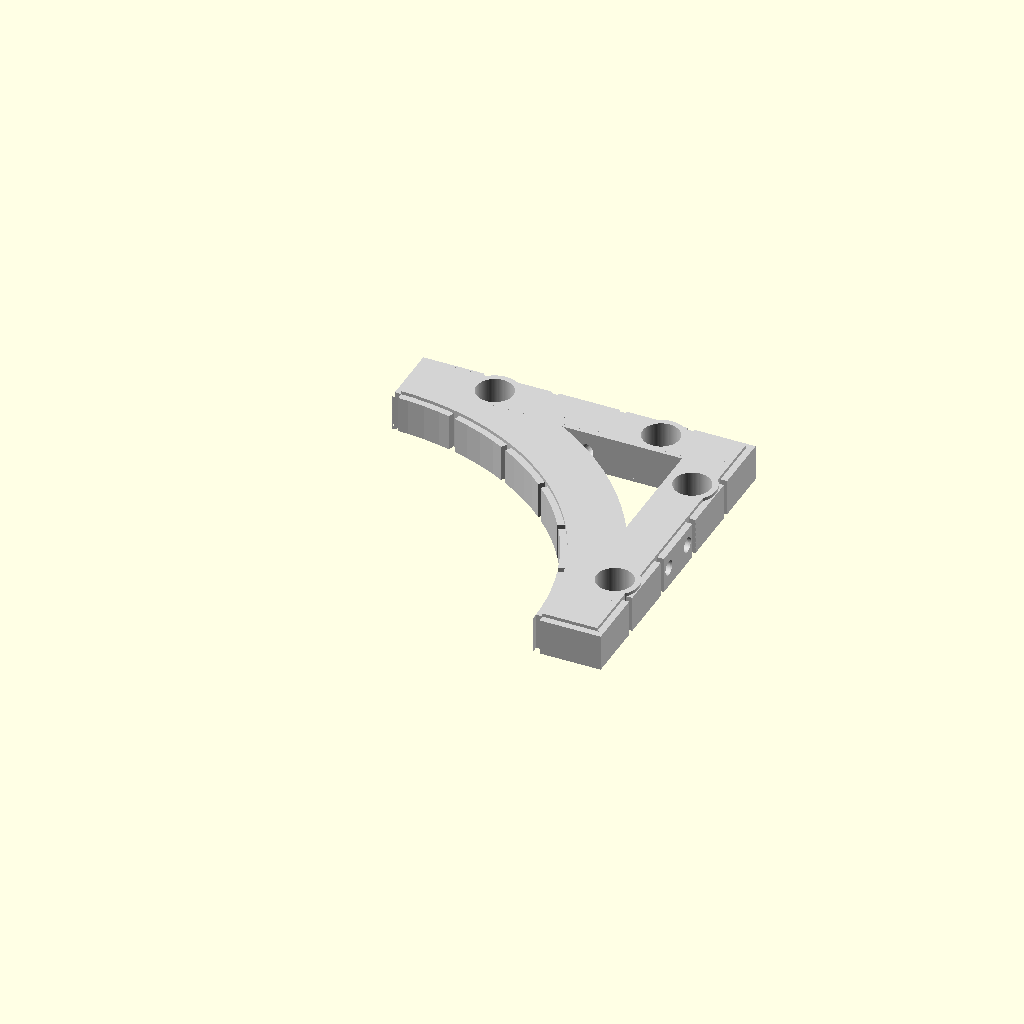
Cell 1: the model at its default parameters.
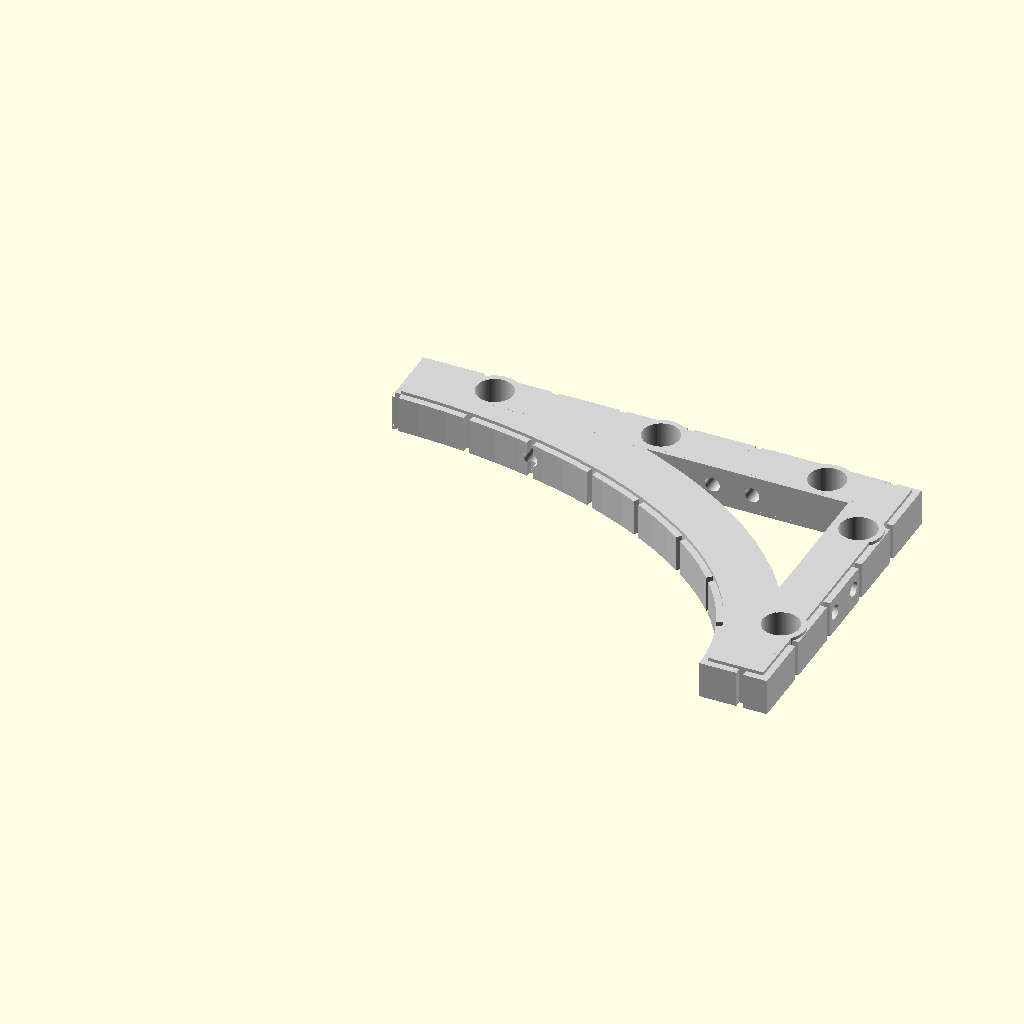
Cell 2: the same model with x = 3.
One fixed orthographic camera (rotation 55°, 0°, 25°; colour scheme Cornfield) for every cell.
OpenSCAD source file magnetic/cut_stone_magnetic_base.curved.concave.scad:
/* [Base Tile Size] */
x = 2; //[1,2,3,4]
y = 2; //[1,2,3,4]

/* [Edge Tile Support] */
// Size of edge tile addition, 9.2 is standard for openforge
edge_width = 12.5;
edge = "false"; // [false, true]

/* [Magnets] */
// Size of hole for magnet.  5.4 works well for 5mm buckyball style magnets.  0 to eliminate.
magnet_hole = 5.5;

/* [Wire Holes] */
// Size of hole for Filament tile joining.
filament_wire_hole = 1.1; // 0:Off,1.1:1.75mm filament,1.7:3mm filament
// Size of hole for paperclip tile joining.
paperclip_wire_hole = 0; // 0:Off,0.65:20 Gauge,0.7:18 Gauge

module wire_holes(x,y,filament_wire_hole=1.1,paperclip_wire_hole=00,edge=12.5) {
    eoffset = -1 - edge;
    // center: 1  mm wire  18 gauge 
    // crossed: .8  mm wire  20 gauge 7.4 small  9.3 large  20 gauge
    eoffset = -1 - edge;

    xlength = 2 + 2 * edge + 25 * x;
    if (x > 1) {
        for ( i = [2 : x] ) {
            ipos = i * 25 - 25;
            if (filament_wire_hole > 0) {
                translate([ipos-3,25*y+eoffset,6/2]) rotate([-90,0,0]) cylinder(21.5,filament_wire_hole,filament_wire_hole,$fn=50);
                translate([ipos+3,25*y+eoffset,6/2]) rotate([-90,0,0]) cylinder(21.5,filament_wire_hole,filament_wire_hole,$fn=50);
            }
            if (paperclip_wire_hole > 0.0) {
                // Large Loop
                translate([ipos+4.5,25*y+eoffset,6/2+1.5]) rotate([-90,0,0]) cylinder(21.5,paperclip_wire_hole,paperclip_wire_hole,$fn=50);
                translate([ipos-4.5,25*y+eoffset,6/2+1.5]) rotate([-90,0,0]) cylinder(21.5,paperclip_wire_hole,paperclip_wire_hole,$fn=50);
                translate([ipos+4.5,25*y+eoffset,6/2-1]) rotate([-90,0,0]) cylinder(21.5,paperclip_wire_hole,paperclip_wire_hole,$fn=50);
                translate([ipos-4.5,25*y+eoffset,6/2-1]) rotate([-90,0,0]) cylinder(21.5,paperclip_wire_hole,paperclip_wire_hole,$fn=50);
                // Small Loop
                translate([ipos+2.4,25*y+eoffset,6/2+1.5]) rotate([-90,0,0]) cylinder(21.5,paperclip_wire_hole,paperclip_wire_hole,$fn=50);
                translate([ipos-2.4,25*y+eoffset,6/2+1.5]) rotate([-90,0,0]) cylinder(21.5,paperclip_wire_hole,paperclip_wire_hole,$fn=50);
            }
        }
    }
    
    ylength = 2 + 2 * edge + 25 * y;
    if (y > 1) {
        for ( i = [2 : y] ) {
            ipos = i*25-25;
            if (filament_wire_hole > 0) {
                translate([25*x+eoffset,ipos-3,6/2]) rotate([0,90,0]) cylinder(21.5,filament_wire_hole,filament_wire_hole,$fn=50);
                translate([25*x+eoffset,ipos+3,6/2]) rotate([0,90,0]) cylinder(21.5,filament_wire_hole,filament_wire_hole,$fn=50);
            }
            if (paperclip_wire_hole > 0.0) {
                // Large Loop
                translate([25*x+eoffset,ipos+4.5,6/2+1.5]) rotate([0,90,0]) cylinder(21.5,paperclip_wire_hole,paperclip_wire_hole,$fn=50);
                translate([25*x+eoffset,ipos-4.5,6/2+1.5]) rotate([0,90,0]) cylinder(21.5,paperclip_wire_hole,paperclip_wire_hole,$fn=50);
                translate([25*x+eoffset,ipos+4.5,6/2-1]) rotate([0,90,0]) cylinder(21.5,paperclip_wire_hole,paperclip_wire_hole,$fn=50);
                translate([25*x+eoffset,ipos-4.5,6/2-1]) rotate([0,90,0]) cylinder(21.5,paperclip_wire_hole,paperclip_wire_hole,$fn=50);
                // Small Loop
                translate([25*x+eoffset,ipos+2.4,6/2+1.5]) rotate([0,90,0]) cylinder(21.5,paperclip_wire_hole,paperclip_wire_hole,$fn=50);
                translate([25*x+eoffset,ipos-2.4,6/2+1.5]) rotate([0,90,0]) cylinder(21.5,paperclip_wire_hole,paperclip_wire_hole,$fn=50);
            }
        }
    }
}

module magnet_ejection_holes(x,y,magnet_hole,edge_width=12.5,edge="false") {
    if (magnet_hole > 0) {
        e = edge == "true"?edge_width:0;
        l = e;
        r = e;
        f = e;
        b = e;
        for ( i = [1 : x] ) {
            translate([i*25-12.5,y*25-3.6+b,-1]) cylinder(10,.9,.9,$fn=50);
        }
        for ( i = [1 : y] ) {
            translate([x*25-3.6+r,i*25-12.5,-1]) cylinder(10,.9,.9,$fn=50);
        }
    }
}

module fs_magnet_holder(magnet_hole=5.4) {
    // 5mm buckyballs
    if(magnet_hole > 0) {
        difference() {
            cylinder(6,3.7,3.7, $fn=100);
            translate([0,0,-1]) cylinder(8,magnet_hole/2,magnet_hole/2, $fn=100);
        }
    }
}

module fs_magnet_base(x,y,
        edge_width=12.5, edge="false",
        magnet_hole=5.5,filament_wire_hole=1.1,paperclip_wire_hole=0) {
    e = edge == "true"?edge_width:0;
    l = e;
    r = e;
    f = e;
    b = e;
    color("LightGrey") difference() {
        union() {
            difference() {
                union() {
                    translate([-l,-f,0]) difference() {
                        stone_base(x,y,edge_width,edge);
                        union() {
                            translate([-1,-1,5.4999]) cube([25*x-8.2+l+r,25*y-8.2+f+b,8]);
                            translate([-1,-1,-1]) cube([25*x-9.2+l+r,25*y-9.2+f+b,6.5]);
                            translate([1,1,-1]) cube([25*x-8.2+l+r,25*y-8.2+f+b,8]);
                        }
                    }
                    translate([6.55-l,6.55-f,0]) difference() {
                        cube([25*x-13.1+l+r,25*y-13.1+f+b,6]);
                        translate([-1,-1,-1]) cube([25*x-15.1+l+r+2,25*y-15.1+f+b+2,8]);
                    }
                    for ( i = [1 : x] ) {
                        translate([i*25-12.5,y*25-3.8+b,0]) fs_magnet_holder(magnet_hole);
                    }
                    for ( i = [1 : y] ) {
                        translate([x*25-3.8+r,i*25-12.5,0]) fs_magnet_holder(magnet_hole);
                    }
                    if (x > 1) {
                        for ( i = [2 : x] ) {
                            translate([i*25-25-6,y*25-7+b,0]) cube([12,6,6]); 
                        }
                    }
                    if (y > 1) {
                        for ( i = [2 : y] ) {
                            translate([x*25-7+r,i*25-25-6,0]) cube([6,12,6]); 
                        }
                    }
                    translate([x*25-7+r,y*25-7+b,0]) cube([6,6,6]);
                    difference() {
                        union() {
                            intersection() {
                                translate([0,0,0]) difference() {
                                    scale([x < y ? ((25*x)-1)/((25*y)-1) : 1, y < x ? ((25*y)-1)/((25*x)-1) : 1,1]) translate([0,0,0]) cylinder(5.5,max([x, y])*25-1, max([x,y])*25-1,$fn=100);
                                    scale([x < y ? ((25*x)-10.2)/((25*y)-10.2) : 1, y < x ? ((25*y)-10.2)/((25*x)-10.2) : 1,1]) translate([0,0,-1]) cylinder(10,max([x, y])*25-10.2, max([x,y])*25-10.2,$fn=100);
                                    if(x == 1) {
                                        if(y == 1) {
                                            translate([0,-.5,0]) rotate([0,0,50]) translate([0,0,-1]) cube([25*(max(x,y))+1,1,8]);
                                        } else if(y == 2) {
                                            translate([0,10.2*0.5,0]) rotate([0,0,0]) translate([0,0,-1]) cube([25*(max(x,y))+1,1,8]);
                                            translate([0,10.2*1.5-3,0]) rotate([0,0,8]) translate([0,0,-1]) cube([25*(max(x,y))+1,1,8]);
                                            translate([0,10.2*2.5-5,0]) rotate([0,0,17]) translate([0,0,-1]) cube([25*(max(x,y))+1,1,8]);
                                            translate([0,10.2*3.5-6,0]) rotate([0,0,28]) translate([0,0,-1]) cube([25*(max(x,y))+1,1,8]);
                                        } else if(y == 3) {
                                            translate([0,10.2*0.775-.5,0]) rotate([0,0,1]) translate([0,0,-1]) cube([25*(max(x,y))+1,1,8]);
                                            translate([0,10.2*1.8-1.5,0]) rotate([0,0,4]) translate([0,0,-1]) cube([25*(max(x,y))+1,1,8]);
                                            translate([0,10.2*2.825-2.5,0]) rotate([0,0,6]) translate([0,0,-1]) cube([25*(max(x,y))+1,1,8]);
                                            translate([0,10.2*3.85-3,0]) rotate([0,0,8]) translate([0,0,-1]) cube([25*(max(x,y))+1,1,8]);
                                            translate([0,10.2*4.875-3,0]) rotate([0,0,10]) translate([0,0,-1]) cube([25*(max(x,y))+1,1,8]);
                                            translate([0,10.2*5.9-3,0]) rotate([0,0,14]) translate([0,0,-1]) cube([25*(max(x,y))+1,1,8]);
                                        } else if(y == 4) {
                                            translate([0,10.2*1.2-1,0]) rotate([0,0,1]) translate([0,0,-1]) cube([25*(max(x,y))+1,1,8]);
                                            translate([0,10.2*2.2-2,0]) rotate([0,0,4]) translate([0,0,-1]) cube([25*(max(x,y))+1,1,8]);
                                            translate([0,10.2*3.2-2.5,0]) rotate([0,0,6]) translate([0,0,-1]) cube([25*(max(x,y))+1,1,8]);
                                            translate([0,10.2*4.2-3,0]) rotate([0,0,8]) translate([0,0,-1]) cube([25*(max(x,y))+1,1,8]);
                                            translate([0,10.2*5.2-3.5,0]) rotate([0,0,10]) translate([0,0,-1]) cube([25*(max(x,y))+1,1,8]);
                                            translate([0,10.2*6.2-4.5,0]) rotate([0,0,14]) translate([0,0,-1]) cube([25*(max(x,y))+1,1,8]);
                                            translate([0,10.2*7.2-4.5,0]) rotate([0,0,16]) translate([0,0,-1]) cube([25*(max(x,y))+1,1,8]);
                                            translate([0,10.2*8.2-4.25,0]) rotate([0,0,20]) translate([0,0,-1]) cube([25*(max(x,y))+1,1,8]);
                                        }
                                    } else if(x == 2) {
                                        if(y == 1) {
                                            translate([10.2*0.5,0,0]) rotate([0,0,90-0]) translate([0,0,-1]) cube([25*(max(x,y))+1,1,8]);
                                            translate([10.2*1.5-3,0,0]) rotate([0,0,90-8]) translate([0,0,-1]) cube([25*(max(x,y))+1,1,8]);
                                            translate([10.2*2.5-5,0,0]) rotate([0,0,90-17]) translate([0,0,-1]) cube([25*(max(x,y))+1,1,8]);
                                            translate([10.2*3.5-6,0,0]) rotate([0,0,90-28]) translate([0,0,-1]) cube([25*(max(x,y))+1,1,8]);
                                        } else if(y == 2) {
                                            translate([0,-.5,0]) rotate([0,0,17.5]) translate([0,0,-1]) cube([25*(max(x,y))+1,1,8]);
                                            translate([0,-.5,0]) rotate([0,0,32]) translate([0,0,-1]) cube([25*(max(x,y))+1,1,8]);
                                            translate([0,-.5,0]) rotate([0,0,46.5]) translate([0,0,-1]) cube([25*(max(x,y))+1,1,8]);
                                            translate([0,-.5,0]) rotate([0,0,61]) translate([0,0,-1]) cube([25*(max(x,y))+1,1,8]);
                                            translate([0,-.5,0]) rotate([0,0,75.5]) translate([0,0,-1]) cube([25*(max(x,y))+1,1,8]);
                                        } else if(y == 3) {
                                            translate([0,10.2*1.2-4,0]) rotate([0,0,5.5]) translate([0,0,-1]) cube([25*(max(x,y))+1,1,8]);
                                            translate([0,10.2*2.2-6,0]) rotate([0,0,9]) translate([0,0,-1]) cube([25*(max(x,y))+1,1,8]);
                                            translate([0,10.2*3.2-8,0]) rotate([0,0,13.25]) translate([0,0,-1]) cube([25*(max(x,y))+1,1,8]);
                                            translate([0,10.2*4.2-15.7,0]) rotate([0,0,25]) translate([0,0,-1]) cube([25*(max(x,y))+1,1,8]);
                                            translate([0,10.2*5.2-20.5,0]) rotate([0,0,35]) translate([0,0,-1]) cube([25*(max(x,y))+1,1,8]);
                                            translate([0,10.2*6.2-23.5,0]) rotate([0,0,45]) translate([0,0,-1]) cube([25*(max(x,y))+1,1,8]);
                                            translate([0,10.2*7.2-26,0]) rotate([0,0,60.5]) translate([0,0,-1]) cube([25*(max(x,y))+1,1,8]);
                                        } else if(y == 4) {
                                            translate([0,10.2*0.5-3,0]) rotate([0,0,2]) translate([0,0,-1]) cube([25*(max(x,y))+1,1,8]);
                                            translate([0,10.2*1.5-7,0]) rotate([0,0,7]) translate([0,0,-1]) cube([25*(max(x,y))+1,1,8]);
                                            translate([0,10.2*2.5-10.5,0]) rotate([0,0,12]) translate([0,0,-1]) cube([25*(max(x,y))+1,1,8]);
                                            translate([0,10.2*3.5-14.25,0]) rotate([0,0,17]) translate([0,0,-1]) cube([25*(max(x,y))+1,1,8]);
                                            translate([0,10.2*4.5-16.5,0]) rotate([0,0,21]) translate([0,0,-1]) cube([25*(max(x,y))+1,1,8]);
                                            translate([0,10.2*5.5-18.5,0]) rotate([0,0,25]) translate([0,0,-1]) cube([25*(max(x,y))+1,1,8]);
                                            translate([0,10.2*6.5-22,0]) rotate([0,0,32]) translate([0,0,-1]) cube([25*(max(x,y))+1,1,8]);
                                            translate([0,10.2*7.5-21.5-.25,0]) rotate([0,0,36]) translate([0,0,-1]) cube([25*(max(x,y))+1,1,8]);
                                            translate([0,10.2*8.5-19.25,0]) rotate([0,0,39]) translate([0,0,-1]) cube([25*(max(x,y))+1,1,8]);
                                            translate([0,10.2*9.5-21,0]) rotate([0,0,55]) translate([0,0,-1]) cube([25*(max(x,y))+1,1,8]);
                                        }
                                    } else if(x == 3) {
                                        if(y == 1) {
                                            translate([10.2*0.775-.5,0,0]) rotate([0,0,90-1]) translate([0,0,-1]) cube([25*(max(x,y))+1,1,8]);
                                            translate([10.2*1.8-1.5,0,0]) rotate([0,0,90-4]) translate([0,0,-1]) cube([25*(max(x,y))+1,1,8]);
                                            translate([10.2*2.825-2.5,0,0]) rotate([0,0,90-6]) translate([0,0,-1]) cube([25*(max(x,y))+1,1,8]);
                                            translate([10.2*3.85-3,0,0]) rotate([0,0,90-8]) translate([0,0,-1]) cube([25*(max(x,y))+1,1,8]);
                                            translate([10.2*4.875-3,0,0]) rotate([0,0,90-10]) translate([0,0,-1]) cube([25*(max(x,y))+1,1,8]);
                                            translate([10.2*5.9-3,0,0]) rotate([0,0,90-14]) translate([0,0,-1]) cube([25*(max(x,y))+1,1,8]);
                                        } else if(y == 2) {
                                            translate([10.2*1.2-4,0,0]) rotate([0,0,90-5.5]) translate([0,0,-1]) cube([25*(max(x,y))+1,1,8]);
                                            translate([10.2*2.2-6,0,0]) rotate([0,0,90-9]) translate([0,0,-1]) cube([25*(max(x,y))+1,1,8]);
                                            translate([10.2*3.2-8,0,0]) rotate([0,0,90-13.25]) translate([0,0,-1]) cube([25*(max(x,y))+1,1,8]);
                                            translate([10.2*4.2-15.7,0,0]) rotate([0,0,90-25]) translate([0,0,-1]) cube([25*(max(x,y))+1,1,8]);
                                            translate([10.2*5.2-20.5,0,0]) rotate([0,0,90-35]) translate([0,0,-1]) cube([25*(max(x,y))+1,1,8]);
                                            translate([10.2*6.2-23.5,0,0]) rotate([0,0,90-45]) translate([0,0,-1]) cube([25*(max(x,y))+1,1,8]);
                                            translate([10.2*7.2-26,0,0]) rotate([0,0,90-60.5]) translate([0,0,-1]) cube([25*(max(x,y))+1,1,8]);
                                        } else if(y == 3) {
                                            translate([0,-.5,0]) rotate([0,0,9]) translate([0,0,-1]) cube([25*(max(x,y))+1,1,8]);
                                            translate([0,-.5,0]) rotate([0,0,18]) translate([0,0,-1]) cube([25*(max(x,y))+1,1,8]);
                                            translate([0,-.5,0]) rotate([0,0,27]) translate([0,0,-1]) cube([25*(max(x,y))+1,1,8]);
                                            translate([0,-.5,0]) rotate([0,0,36]) translate([0,0,-1]) cube([25*(max(x,y))+1,1,8]);
                                            translate([0,-.5,0]) rotate([0,0,45]) translate([0,0,-1]) cube([25*(max(x,y))+1,1,8]);
                                            translate([0,-.5,0]) rotate([0,0,54]) translate([0,0,-1]) cube([25*(max(x,y))+1,1,8]);
                                            translate([0,-.5,0]) rotate([0,0,63]) translate([0,0,-1]) cube([25*(max(x,y))+1,1,8]);
                                            translate([0,-.5,0]) rotate([0,0,72]) translate([0,0,-1]) cube([25*(max(x,y))+1,1,8]);
                                            translate([0,-.5,0]) rotate([0,0,81]) translate([0,0,-1]) cube([25*(max(x,y))+1,1,8]);
                                        } else if(y == 4) {
                                            translate([0,10.2*1-2,0]) rotate([0,0,2]) translate([0,0,-1]) cube([25*(max(x,y))+1,1,8]);
                                            translate([0,10.2*2-7.5,0]) rotate([0,0,7]) translate([0,0,-1]) cube([25*(max(x,y))+1,1,8]);
                                            translate([0,10.2*3-12.75,0]) rotate([0,0,12]) translate([0,0,-1]) cube([25*(max(x,y))+1,1,8]);
                                            translate([0,10.2*4-14.25-3.75,0]) rotate([0,0,17]) translate([0,0,-1]) cube([25*(max(x,y))+1,1,8]);
                                            translate([0,10.2*5-16.5-9,0]) rotate([0,0,24]) translate([0,0,-1]) cube([25*(max(x,y))+1,1,8]);
                                            translate([0,10.2*6-18.5-10.25,0]) rotate([0,0,28]) translate([0,0,-1]) cube([25*(max(x,y))+1,1,8]);
                                            translate([0,10.2*7-22-17,0]) rotate([0,0,38]) translate([0,0,-1]) cube([25*(max(x,y))+1,1,8]);
                                            translate([0,10.2*8-21.5-20.5,0]) rotate([0,0,44]) translate([0,0,-1]) cube([25*(max(x,y))+1,1,8]);
                                            translate([0,10.2*9-19.25-32,0]) rotate([0,0,55]) translate([0,0,-1]) cube([25*(max(x,y))+1,1,8]);
                                            translate([0,10.2*10-58,0]) rotate([0,0,65]) translate([0,0,-1]) cube([25*(max(x,y))+1,1,8]);
                                            translate([0,10.2*11-59,0]) rotate([0,0,75]) translate([0,0,-1]) cube([25*(max(x,y))+1,1,8]);
                                        }
                                    } else if(x == 4) {
                                        if(y == 1) {
                                            translate([10.2*1.2-1,0,0]) rotate([0,0,90-1]) translate([0,0,-1]) cube([25*(max(x,y))+1,1,8]);
                                            translate([10.2*2.2-2,0,0]) rotate([0,0,90-4]) translate([0,0,-1]) cube([25*(max(x,y))+1,1,8]);
                                            translate([10.2*3.2-2.5,0,0]) rotate([0,0,90-6]) translate([0,0,-1]) cube([25*(max(x,y))+1,1,8]);
                                            translate([10.2*4.2-3,0,0]) rotate([0,0,90-8]) translate([0,0,-1]) cube([25*(max(x,y))+1,1,8]);
                                            translate([10.2*5.2-3.5,0,0]) rotate([0,0,90-10]) translate([0,0,-1]) cube([25*(max(x,y))+1,1,8]);
                                            translate([10.2*6.2-4.5,0,0]) rotate([0,0,90-14]) translate([0,0,-1]) cube([25*(max(x,y))+1,1,8]);
                                            translate([10.2*7.2-4.5,0,0]) rotate([0,0,90-16]) translate([0,0,-1]) cube([25*(max(x,y))+1,1,8]);
                                            translate([10.2*8.2-4.25,0,0]) rotate([0,0,90-20]) translate([0,0,-1]) cube([25*(max(x,y))+1,1,8]);
                                        } else if(y == 2) {
                                            translate([10.2*0.5-3,0,0]) rotate([0,0,90-2]) translate([0,0,-1]) cube([25*(max(x,y))+1,1,8]);
                                            translate([10.2*1.5-7,0,0]) rotate([0,0,90-7]) translate([0,0,-1]) cube([25*(max(x,y))+1,1,8]);
                                            translate([10.2*2.5-10.5,0,0]) rotate([0,0,90-12]) translate([0,0,-1]) cube([25*(max(x,y))+1,1,8]);
                                            translate([10.2*3.5-14.25,0,0]) rotate([0,0,90-17]) translate([0,0,-1]) cube([25*(max(x,y))+1,1,8]);
                                            translate([10.2*4.5-16.5,0,0]) rotate([0,0,90-21]) translate([0,0,-1]) cube([25*(max(x,y))+1,1,8]);
                                            translate([10.2*5.5-18.5,0,0]) rotate([0,0,90-25]) translate([0,0,-1]) cube([25*(max(x,y))+1,1,8]);
                                            translate([10.2*6.5-22,0,0]) rotate([0,0,90-32]) translate([0,0,-1]) cube([25*(max(x,y))+1,1,8]);
                                            translate([10.2*7.5-21.5-.25,0,0]) rotate([0,0,90-36]) translate([0,0,-1]) cube([25*(max(x,y))+1,1,8]);
                                            translate([10.2*8.5-19.25,0,0]) rotate([0,0,90-39]) translate([0,0,-1]) cube([25*(max(x,y))+1,1,8]);
                                            translate([10.2*9.5-21,0,0]) rotate([0,0,90-55]) translate([0,0,-1]) cube([25*(max(x,y))+1,1,8]);
                                        } else if(y == 3) {
                                            translate([10.2*1-2,0,0]) rotate([0,0,90-2]) translate([0,0,-1]) cube([25*(max(x,y))+1,1,8]);
                                            translate([10.2*2-7.5,0,0]) rotate([0,0,90-7]) translate([0,0,-1]) cube([25*(max(x,y))+1,1,8]);
                                            translate([10.2*3-12.75,0,0]) rotate([0,0,90-12]) translate([0,0,-1]) cube([25*(max(x,y))+1,1,8]);
                                            translate([10.2*4-14.25-3.75,0,0]) rotate([0,0,90-17]) translate([0,0,-1]) cube([25*(max(x,y))+1,1,8]);
                                            translate([10.2*5-16.5-9,0,0]) rotate([0,0,90-24]) translate([0,0,-1]) cube([25*(max(x,y))+1,1,8]);
                                            translate([10.2*6-18.5-10.25,0,0]) rotate([0,0,90-28]) translate([0,0,-1]) cube([25*(max(x,y))+1,1,8]);
                                            translate([10.2*7-22-17,0,0]) rotate([0,0,90-38]) translate([0,0,-1]) cube([25*(max(x,y))+1,1,8]);
                                            translate([10.2*8-21.5-20.5,0,0]) rotate([0,0,90-44]) translate([0,0,-1]) cube([25*(max(x,y))+1,1,8]);
                                            translate([10.2*9-19.25-32,0,0]) rotate([0,0,90-55]) translate([0,0,-1]) cube([25*(max(x,y))+1,1,8]);
                                            translate([10.2*10-58,0,0]) rotate([0,0,90-65]) translate([0,0,-1]) cube([25*(max(x,y))+1,1,8]);
                                            translate([10.2*11-59,0,0]) rotate([0,0,90-75]) translate([0,0,-1]) cube([25*(max(x,y))+1,1,8]);
                                        } else if(y == 4) {
                                            translate([0,-.5,0]) rotate([0,0,90/14-.0625*12]) translate([0,0,-1]) cube([25*(max(x,y))+1,1,8]);
                                            translate([0,-.5,0]) rotate([0,0,90/14*2-.0625*11]) translate([0,0,-1]) cube([25*(max(x,y))+1,1,8]);
                                            translate([0,-.5,0]) rotate([0,0,90/14*3-.0625*10]) translate([0,0,-1]) cube([25*(max(x,y))+1,1,8]);
                                            translate([0,-.5,0]) rotate([0,0,90/14*4-.0625*9]) translate([0,0,-1]) cube([25*(max(x,y))+1,1,8]);
                                            translate([0,-.5,0]) rotate([0,0,90/14*5-.0625*8]) translate([0,0,-1]) cube([25*(max(x,y))+1,1,8]);
                                            translate([0,-.5,0]) rotate([0,0,90/14*6-.0625*7]) translate([0,0,-1]) cube([25*(max(x,y))+1,1,8]);
                                            translate([0,-.5,0]) rotate([0,0,90/14*7-.0625*6]) translate([0,0,-1]) cube([25*(max(x,y))+1,1,8]);
                                            translate([0,-.5,0]) rotate([0,0,90/14*8-.0625*5]) translate([0,0,-1]) cube([25*(max(x,y))+1,1,8]);
                                            translate([0,-.5,0]) rotate([0,0,90/14*9-.0625*4]) translate([0,0,-1]) cube([25*(max(x,y))+1,1,8]);
                                            translate([0,-.5,0]) rotate([0,0,90/14*10-.0625*3]) translate([0,0,-1]) cube([25*(max(x,y))+1,1,8]);
                                            translate([0,-.5,0]) rotate([0,0,90/14*11-.0625*2]) translate([0,0,-1]) cube([25*(max(x,y))+1,1,8]);
                                            translate([0,-.5,0]) rotate([0,0,90/14*12-.0625]) translate([0,0,-1]) cube([25*(max(x,y))+1,1,8]);
                                            translate([0,-.5,0]) rotate([0,0,90/14*13]) translate([0,0,-1]) cube([25*(max(x,y))+1,1,8]);
                                        }
                                    }
                                }
                                translate([1,1,0]) cube([25*x,25*y,10]);
                            }
                            intersection() {
                                translate([0,0,0]) difference() {
                                    scale([x < y ? ((25*x)-1)/((25*y)-1) : 1, y < x ? ((25*y)-1)/((25*x)-1) : 1,1]) translate([0,0,0]) cylinder(6,max([x, y])*25-1, max([x,y])*25-1,$fn=100);
                                    scale([x < y ? ((25*x)-9.2)/((25*y)-9.2) : 1, y < x ? ((25*y)-9.2)/((25*x)-9.2) : 1,1]) translate([0,0,-1]) cylinder(10,max([x, y])*25-9.2, max([x,y])*25-9.2,$fn=100);
                                }
                                translate([1,1,0]) cube([25*x,25*y,10]);
                            }
                            translate([1-l,y*25+b-2,0]) cube([x*25+r+l-2,1,6]);
                            translate([x*25+r-2,1-f,0]) cube([1,y*25+b+f-2,6]);
                        }
                        
                    }
                }
                for ( i = [1 : x] ) {
                    translate([i*25-12.5,y*25-3.7+b,0]) translate([0,0,-1]) cylinder(8,magnet_hole/2,magnet_hole/2, $fn=100);;
                }
                for ( i = [1 : y] ) {
                    translate([x*25-3.7+r,i*25-12.5,0]) translate([0,0,-1]) cylinder(8,magnet_hole/2,magnet_hole/2, $fn=100);;
                }
            }
            difference() {
                translate([-l,-f,0]) difference() {
                    translate([1,1,0]) cube([25*x+l+r-2,25*y+f+b-2,0.5]);
                    translate([7,7,-1]) cube([25*x-14+l+r,25*y-14+f+b,8]);
                }
                translate([0,0,-1]) scale([x < y ? ((25*x)-9.2)/((25*y)-9.2) : 1, y < x ? ((25*y)-10.2)/((25*x)-9.2) : 1,1]) translate([0,0,0]) cylinder(6,max([x, y])*25-9.2, max([x,y])*25-9.2,$fn=100);
            }
        }
        scale([x < y ? ((25*x)-10.2)/((25*y)-10.2) : 1, y < x ? ((25*y)-10.2)/((25*x)-10.2) : 1,1]) translate([0,0,0]) cylinder(10,max([x, y])*25-10.2, max([x,y])*25-10.2,$fn=100);
        magnet_ejection_holes(
            x,y,
            magnet_hole,
            edge_width=12.5,
            edge=edge);
        wire_holes(
            x, y,
            filament_wire_hole=filament_wire_hole,
            paperclip_wire_hole=paperclip_wire_hole);
    }
}

module stone_base(x,y, left_edge="false",right_edge="false",front_edge="false",back_edge="false",edge=12.5) {
    l = left_edge == "true"?edge:0;
    r = right_edge == "true"?edge:0;
    f = front_edge == "true"?edge:0;
    b = back_edge == "true"?edge:0;
    length = 25*x+l+r;
    width = 25*y+f+b;
    xblocks = floor(length / 10.2);
    yblocks = floor(width / 10.2);
    
    intersection() {
        union() {
            for (i = [0:xblocks]) {
                for (j = [0:yblocks]) {
                    if (i == 0 || j == 0 || i == xblocks || j == yblocks) {
                        translate([i*10.2,j*10.2,0]) cube([9.2,9.2,5.5]);
                    }
                }
            }
        }
        cube([length, width, 6]);
    }
    translate([1,1,0]) cube([length-2, width-2, 6]);
}


fs_magnet_base(x,y,edge_width,edge,magnet_hole,filament_wire_hole=filament_wire_hole,paperclip_wire_hole=paperclip_wire_hole);
Customizer parameters (derived from the source; name, type, default, range or options):
x: number, default 2, options 1, 2, 3, 4
y: number, default 2, options 1, 2, 3, 4
edge_width: number, default 12.5
edge: string, default "false", options "false", "true"
magnet_hole: number, default 5.5
filament_wire_hole: number, default 1.1
paperclip_wire_hole: number, default 0
